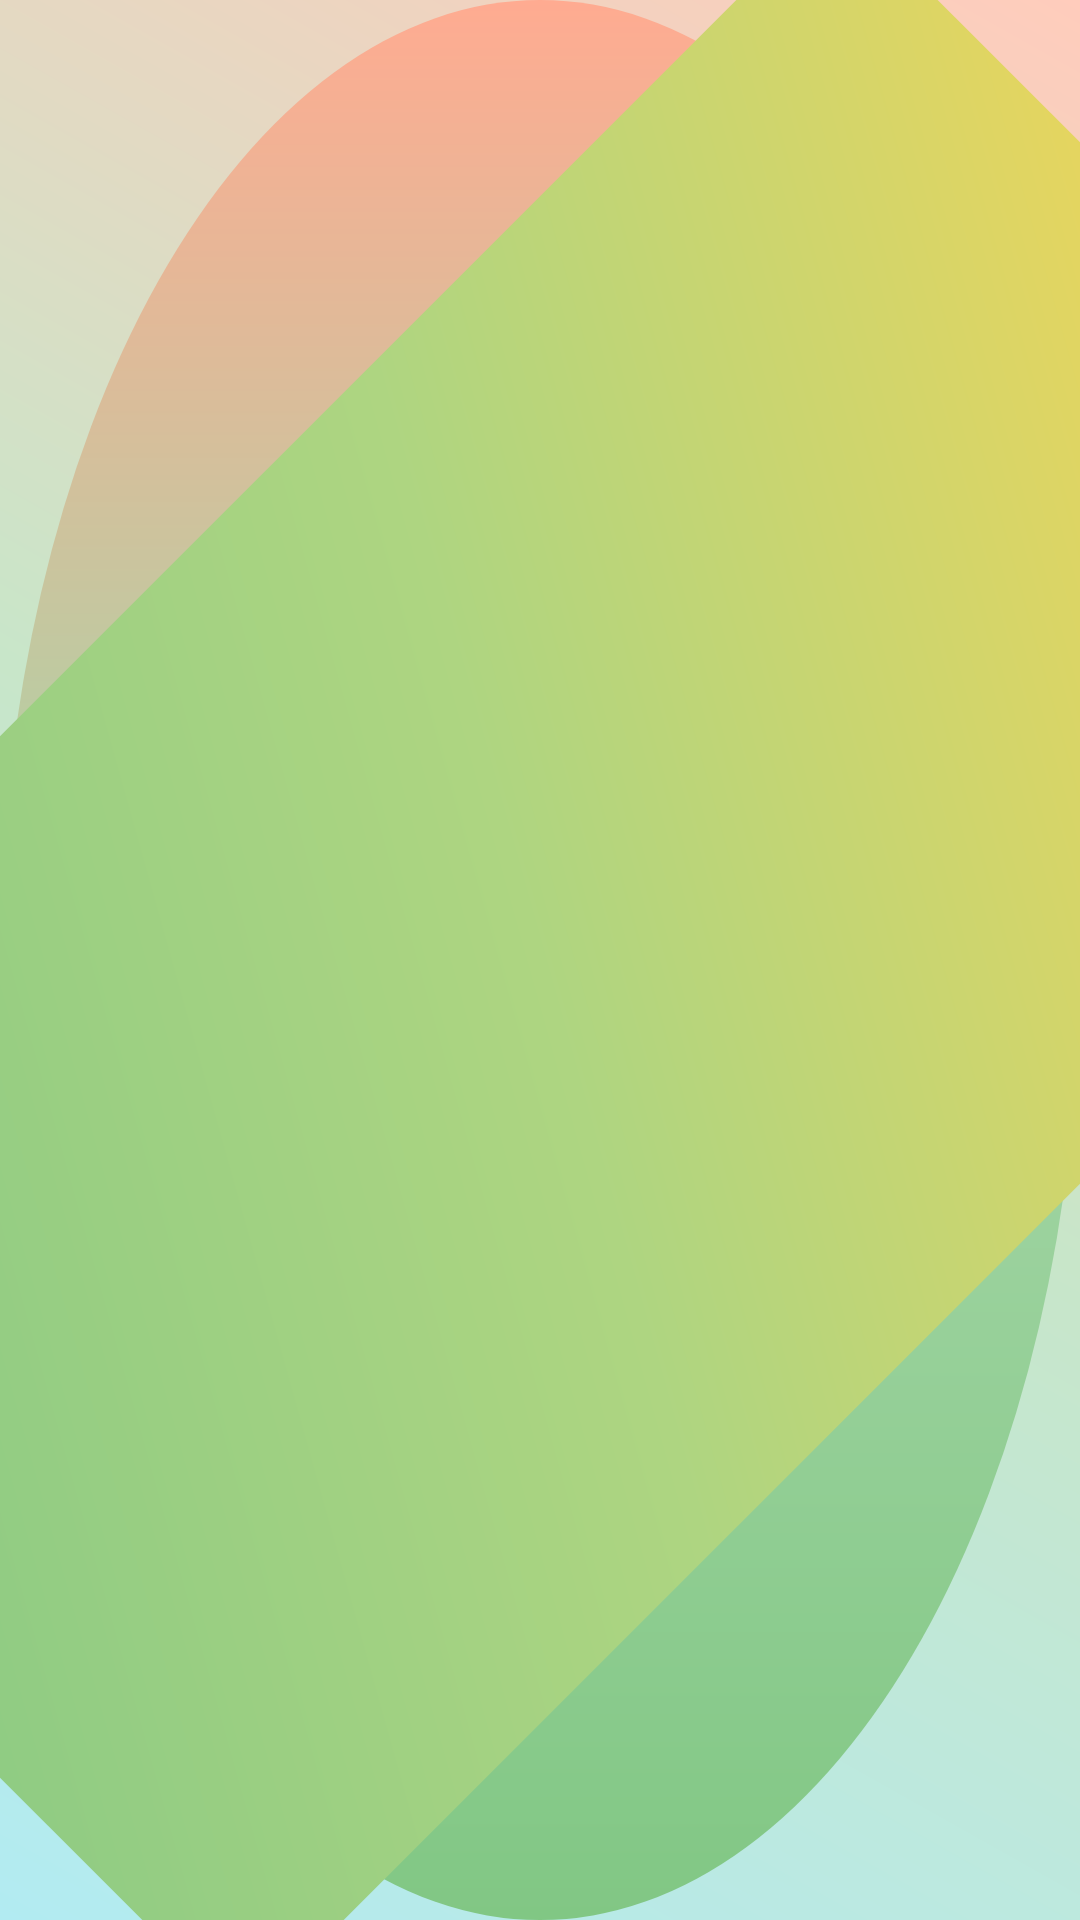

Here is an Android app screen rendered from its layout file. Give the layout XML and the strings, colors and styles it references.
<!-- AndroidManifest.xml: application theme AppTheme -->
<!-- res/layout/activity_users_list.xml -->
<?xml version="1.0" encoding="utf-8"?>
<androidx.constraintlayout.widget.ConstraintLayout xmlns:android="http://schemas.android.com/apk/res/android"
    xmlns:app="http://schemas.android.com/apk/res-auto"
    xmlns:tools="http://schemas.android.com/tools"
    android:layout_width="match_parent"
    android:layout_height="match_parent"
    android:background="@drawable/ranking_background"
    tools:context=".users.UsersList">

    <TextView
        android:id="@+id/textView18"
        android:layout_width="wrap_content"
        android:layout_height="wrap_content"
        android:layout_marginStart="183dp"
        android:layout_marginTop="20dp"
        android:layout_marginEnd="183dp"
        android:fontFamily="@font/coolvetica"
        android:text="Ranking"
        android:textSize="50sp"
        app:layout_constraintEnd_toEndOf="parent"
        app:layout_constraintStart_toStartOf="parent"
        app:layout_constraintTop_toTopOf="parent" />

    <ListView
        android:id="@+id/listView"
        android:layout_width="match_parent"
        android:layout_height="match_parent"
        android:layout_marginTop="75dp"
        android:divider="@android:color/darker_gray"
        android:dividerHeight="10dp"
        app:layout_constraintTop_toBottomOf="@+id/textView18"></ListView>

</androidx.constraintlayout.widget.ConstraintLayout>
<!-- resources referenced by this layout -->
<resources>
  <!-- drawable ranking_background (drawable) -->
  <layer-list xmlns:android="http://schemas.android.com/apk/res/android">
  
      <item android:drawable="@android:color/white" />
  
  
      <item>
          <shape android:shape="rectangle">
              <gradient
                  android:startColor="#B2EBF2"
              android:centerColor="#C8E6C9"
              android:endColor="#FFCCBC"
              android:angle="45"/>
          </shape>
      </item>
  
      <item>
          <shape android:shape="oval">
              <gradient
                  android:startColor="#81C784"
              android:centerColor="#A5D6A7"
              android:endColor="#FFAB91"
              android:angle="90"/>
          </shape>
      </item>
  
      <item>
          <rotate
              android:fromDegrees="45"
              android:toDegrees="45">
              <shape android:shape="rectangle">
                  <gradient
                      android:startColor="#81C784"
                  android:centerColor="#AED581"
                  android:endColor="#FFD54F"
                  android:angle="45"/>
              </shape>
          </rotate>
      </item>
  </layer-list>
  <style name="AppTheme" parent="Theme.AppCompat.Light.NoActionBar">
          
          <item name="colorPrimary">@color/colorPrimary</item>
          <item name="colorPrimaryDark">@color/colorPrimaryDark</item>
          <item name="colorAccent">@color/colorAccent</item>
      </style>
  <color name="colorPrimary">#4CAF50</color>
  <color name="colorPrimaryDark">#357A38</color>
  <color name="colorAccent">#4CAF50</color>
</resources>
